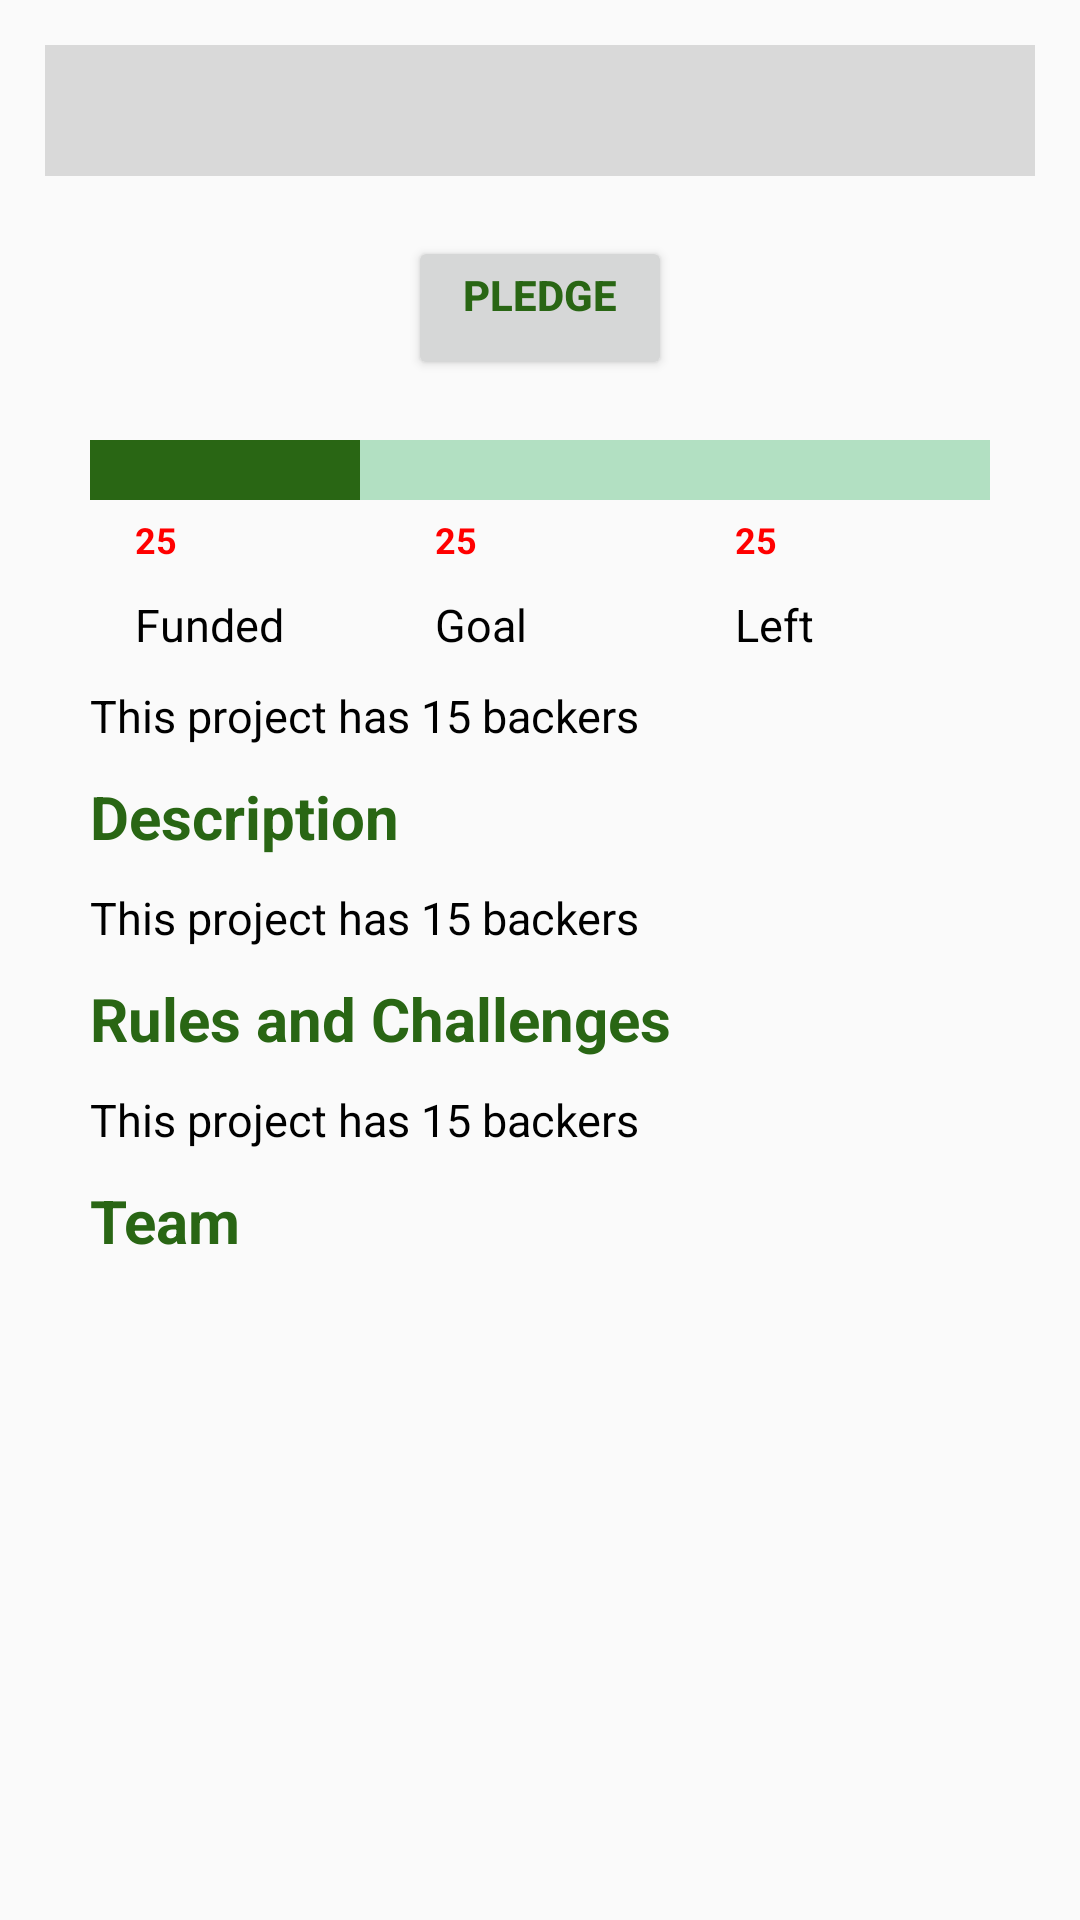

Layout XML and referenced resources for this Android screen:
<!-- AndroidManifest.xml: application theme AppTheme -->
<!-- res/layout/project_detail_layout.xml -->
<?xml version="1.0" encoding="utf-8"?>
<ScrollView xmlns:android="http://schemas.android.com/apk/res/android"
    xmlns:tools="http://schemas.android.com/tools"
    android:layout_width="match_parent"
    android:layout_height="wrap_content" >
<LinearLayout
    android:layout_width="match_parent"
    android:layout_height="wrap_content"
    android:orientation="vertical"
    android:paddingBottom="5dp"
    android:paddingTop="15dp" >

    <RelativeLayout
        android:id="@+id/imageLayout"
        android:layout_width="wrap_content"
        android:layout_height="wrap_content" >

        <ImageView
            android:id="@+id/row_photo"
            android:layout_width="match_parent"
            android:layout_height="wrap_content"
            android:layout_centerHorizontal="true"
            android:layout_marginLeft="15dp"
            android:layout_marginRight="15dp"
            android:adjustViewBounds="true"
            android:scaleType="centerCrop"
            android:src="@drawable/ic_launcher" />

        <TextView
            android:id="@+id/row_name"
            android:layout_width="match_parent"
            android:layout_height="wrap_content"
            android:layout_alignParentTop="true"
            android:layout_centerHorizontal="true"
            android:layout_marginLeft="15dp"
            android:layout_marginRight="15dp"
            android:background="#22000000"
            android:gravity="left"
            android:paddingBottom="5dp"
            android:paddingLeft="10dp"
            android:paddingTop="5dp"
            android:textColor="@color/white"
            android:textSize="25sp" />
    </RelativeLayout>

    <Button
        android:id="@+id/button1"
        android:gravity="center_horizontal"
                android:layout_marginTop="20dp"
        android:layout_gravity="center_horizontal"
        android:layout_width="wrap_content"
        android:layout_height="wrap_content"
        android:textStyle="bold"
        android:textColor="#FF296614"
        android:text="PLEDGE" />

    <ProgressBar
        android:id="@+id/fundingBar"
        style="@android:style/Widget.ProgressBar.Horizontal"
        android:layout_width="match_parent"
        android:layout_height="20dp"
        android:layout_below="@id/imageLayout"
        android:layout_centerHorizontal="true"
        android:layout_marginLeft="30dp"
        android:layout_marginRight="30dp"
        android:layout_marginTop="20dp"
        android:maxHeight="10dip"
        android:minHeight="10dip"
        android:progress="30"
        android:progressDrawable="@drawable/greenprogress" />

    <LinearLayout
        android:id="@+id/details"
        android:layout_width="match_parent"
        android:layout_height="wrap_content"
        android:layout_below="@id/fundingBar"
        android:layout_centerHorizontal="true"
        android:layout_marginLeft="30dp"
        android:layout_marginRight="30dp" >

        <TextView
            android:id="@+id/funded"
            android:layout_width="match_parent"
            android:layout_height="wrap_content"
            android:layout_marginLeft="15dp"
            android:layout_marginRight="15dp"
            android:layout_weight="1"
            android:gravity="left"
            android:paddingBottom="5dp"
            android:paddingTop="5dp"
            android:text="25"
            android:textColor="@color/red"
            android:textSize="12sp"
            android:textStyle="bold" />

        <TextView
            android:id="@+id/goal"
            android:layout_width="match_parent"
            android:layout_height="wrap_content"
            android:layout_marginLeft="15dp"
            android:layout_marginRight="15dp"
            android:layout_weight="1"
            android:gravity="left"
            android:paddingBottom="5dp"
            android:paddingTop="5dp"
            android:text="25"
            android:textColor="@color/red"
            android:textSize="12sp"
            android:textStyle="bold" />

        <TextView
            android:id="@+id/left"
            android:layout_width="match_parent"
            android:layout_height="wrap_content"
            android:layout_marginLeft="15dp"
            android:layout_marginRight="15dp"
            android:layout_weight="1"
            android:gravity="left"
            android:paddingBottom="5dp"
            android:paddingTop="5dp"
            android:text="25"
            android:textColor="@color/red"
            android:textSize="12sp"
            android:textStyle="bold" />
    </LinearLayout>

    <LinearLayout
        android:id="@+id/filled_details"
        android:layout_width="match_parent"
        android:layout_height="wrap_content"
        android:layout_below="@id/details"
        android:layout_marginLeft="30dp"
        android:layout_marginRight="30dp" >

        <TextView
            android:id="@+id/funded_text"
            android:layout_width="match_parent"
            android:layout_height="wrap_content"
            android:layout_marginLeft="15dp"
            android:layout_marginRight="15dp"
            android:layout_weight="1"
            android:gravity="left"
            android:paddingBottom="5dp"
            android:paddingTop="5dp"
            android:text="Funded"
            android:textColor="@color/black"
            android:textSize="15sp" />

        <TextView
            android:id="@+id/goal_text"
            android:layout_width="match_parent"
            android:layout_height="wrap_content"
            android:layout_marginLeft="15dp"
            android:layout_marginRight="15dp"
            android:layout_weight="1"
            android:gravity="left"
            android:paddingBottom="5dp"
            android:paddingTop="5dp"
            android:text="Goal"
            android:textColor="@color/black"
            android:textSize="15sp" />

        <TextView
            android:id="@+id/left_text"
            android:layout_width="match_parent"
            android:layout_height="wrap_content"
            android:layout_marginLeft="15dp"
            android:layout_marginRight="15dp"
            android:layout_weight="1"
            android:gravity="left"
            android:paddingBottom="5dp"
            android:paddingTop="5dp"
            android:text="Left"
            android:textColor="@color/black"
            android:textSize="15sp" />
    </LinearLayout>

    <TextView
        android:id="@+id/backers"
        android:layout_width="match_parent"
        android:layout_height="wrap_content"
        android:layout_marginLeft="30dp"
        android:layout_marginRight="30dp"
        android:gravity="left"
        android:paddingBottom="5dp"
        android:paddingTop="5dp"
        android:text="This project has 15 backers"
        android:textColor="@color/black"
        android:textSize="15sp" />
    
    <TextView
        android:id="@+id/description"
        android:layout_width="match_parent"
        android:layout_height="wrap_content"
        android:layout_marginLeft="30dp"
        android:layout_marginRight="30dp"
        android:gravity="left"
        android:paddingBottom="5dp"
        android:paddingTop="5dp"
        android:text="Description"
        android:textColor="#FF296614"
        android:textStyle="bold"
        android:textSize="20sp" />
    
    <TextView
        android:id="@+id/description_text"
        android:layout_width="match_parent"
        android:layout_height="wrap_content"
        android:layout_marginLeft="30dp"
        android:layout_marginRight="30dp"
        android:gravity="left"
        android:paddingBottom="5dp"
        android:paddingTop="5dp"
        android:text="This project has 15 backers"
        android:textColor="@color/black"
        android:textSize="15sp" />
    
    <TextView
        android:id="@+id/rules_and_challengers"
        android:layout_width="match_parent"
        android:layout_height="wrap_content"
        android:layout_below="@id/filled_details"
        android:layout_marginLeft="30dp"
        android:layout_marginRight="30dp"
        android:gravity="left"
        android:paddingBottom="5dp"
        android:paddingTop="5dp"
        android:text="Rules and Challenges"
        android:textColor="#FF296614"
        android:textStyle="bold"
        android:textSize="20sp" />
    
    <TextView
        android:id="@+id/rules_and_challengers_text"
        android:layout_width="match_parent"
        android:layout_height="wrap_content"
        android:layout_marginLeft="30dp"
        android:layout_marginRight="30dp"
        android:gravity="left"
        android:paddingBottom="5dp"
        android:paddingTop="5dp"
        android:text="This project has 15 backers"
        android:textColor="@color/black"
        android:textSize="15sp" />
    
    <TextView
        android:id="@+id/team"
        android:layout_marginBottom="30dp"
        android:layout_width="match_parent"
        android:layout_height="wrap_content"
        android:layout_marginLeft="30dp"
        android:layout_marginRight="30dp"
        android:gravity="left"
        android:paddingBottom="5dp"
        android:paddingTop="5dp"
        android:text="Team"
            android:textStyle="bold"
        android:textColor="#FF296614"
        android:textSize="20sp" />

</LinearLayout>
</ScrollView>
<!-- resources referenced by this layout -->
<resources>
  <color name="black">#000000</color>
  <color name="red">#ff0000</color>
  <color name="white">#ffffff</color>
  <!-- drawable greenprogress (drawable) -->
  <?xml version="1.0" encoding="utf-8"?>
  <layer-list xmlns:android="http://schemas.android.com/apk/res/android">
  <item android:id="@android:id/background">
      <shape>
          <corners android:radius="0dip" />
          <solid
                  android:color="#FFB2E0C2" />
      </shape>
  </item>
  
  <item android:id="@android:id/progress">
      <clip>
          <shape>
              <solid
                  android:color="#FF296614" />
          </shape>
      </clip>
  </item>
  
  </layer-list>
  <style name="AppTheme" parent="AppBaseTheme">
          
      </style>
  <style name="AppBaseTheme" parent="Theme.AppCompat.Light">
          
      </style>
</resources>
